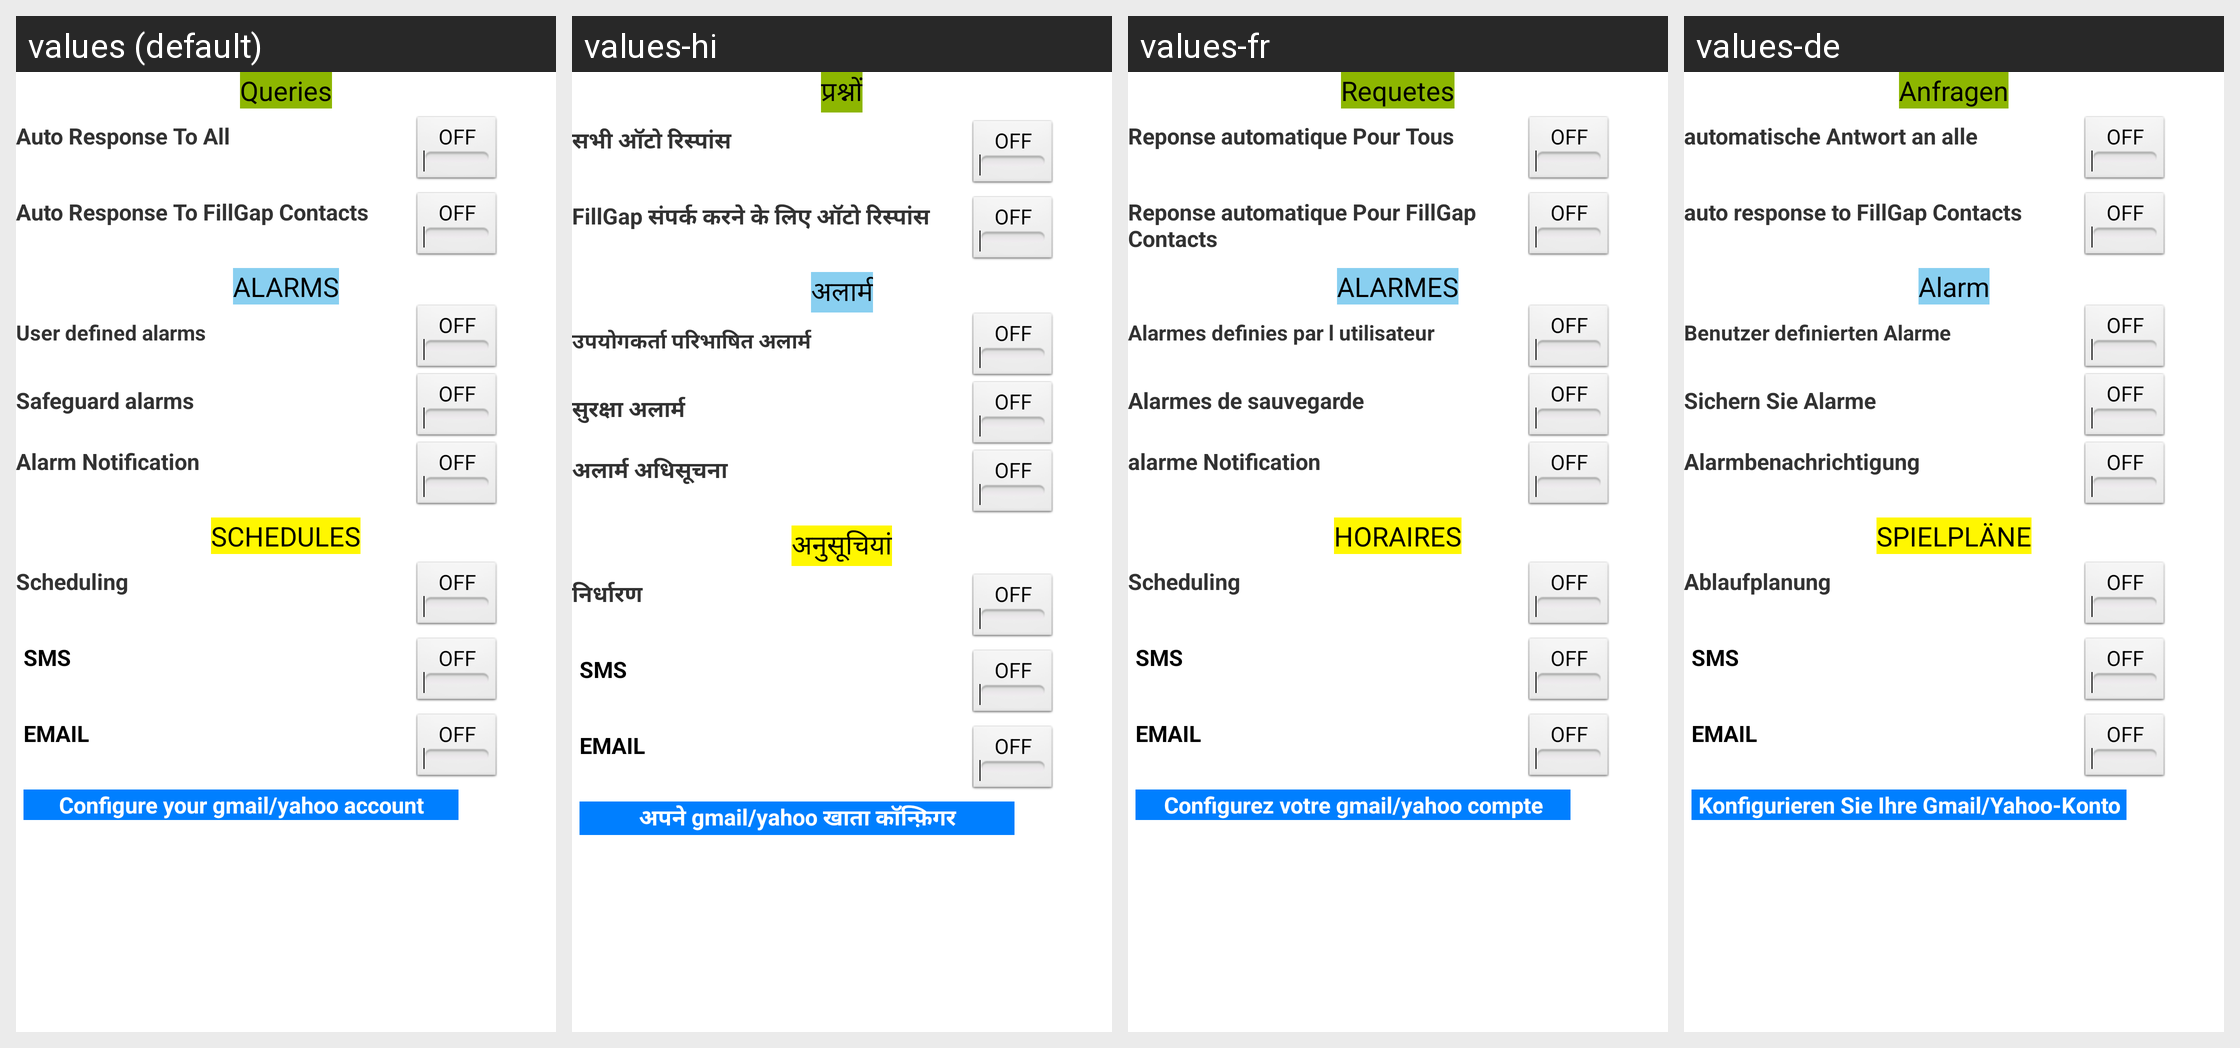

Here is an Android app screen in its default locale and in the app's own translations. Write out the translated-string differences for the strings that appear on this screen.
Android screen res/layout/settings.xml rendered under 4 locales, left to right: values (default), values-hi, values-fr, values-de. Device: Nexus 5 (rendered at 1080×1920; each locale shown at half size, 540×960, under a caption strip naming it); theme AppTheme.
Other locales in the repository, not shown: values-fi, values-it, values-nl.
Strings drawn on this screen, with the default value and each locale's value (text and hints the layout hard-codes, and strings that could not be matched under every locale, appear in the picture but are not listed):

queries
  values: Queries
  values-hi: प्रश्नों
  values-fr: Requetes
  values-de: Anfragen

auto_response_to_all_contacts
  values: Auto Response To All
  values-hi: सभी ऑटो रिस्पांस
  values-fr: Reponse automatique Pour Tous
  values-de: automatische Antwort an alle

auto_response_to_fillgap_contacts
  values: Auto Response To FillGap Contacts
  values-hi: FillGap संपर्क करने के लिए ऑटो रिस्पांस
  values-fr: Reponse automatique Pour FillGap Contacts
  values-de: auto response to FillGap Contacts

alarms
  values: ALARMS
  values-hi: अलार्म
  values-fr: ALARMES
  values-de: Alarm

user_defined_alarms
  values: User defined alarms
  values-hi: उपयोगकर्ता परिभाषित अलार्म
  values-fr: Alarmes definies par l utilisateur
  values-de: Benutzer definierten Alarme

default_alarms
  values: Safeguard alarms
  values-hi: सुरक्षा अलार्म
  values-fr: Alarmes de sauvegarde
  values-de: Sichern Sie Alarme

alarm_notification
  values: Alarm Notification
  values-hi: अलार्म अधिसूचना
  values-fr: alarme Notification
  values-de: Alarmbenachrichtigung

schedules
  values: SCHEDULES
  values-hi: अनुसूचियां
  values-fr: HORAIRES
  values-de: SPIELPLÄNE

scheduling
  values: Scheduling
  values-hi: निर्धारण
  values-fr: Scheduling
  values-de: Ablaufplanung

configureaccount
  values: Configure your gmail/yahoo account
  values-hi: अपने gmail/yahoo खाता कॉन्फ़िगर
  values-fr: Configurez votre gmail/yahoo compte
  values-de: Konfigurieren Sie Ihre Gmail/Yahoo-Konto
